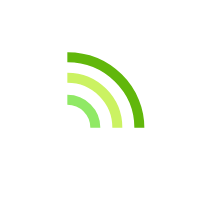
t = 0.00 s
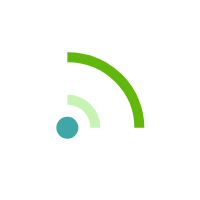
t = 0.36 s
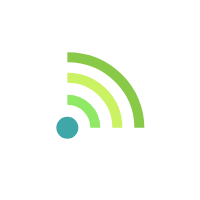
t = 0.81 s
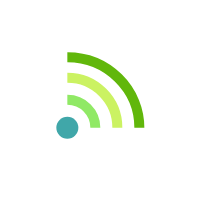
t = 1.08 s
t = 1.62 s: frame unchanged from t = 1.08 s, image omitted
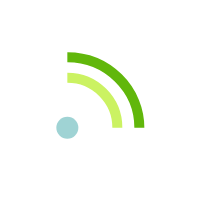
t = 1.98 s

The animated SVG that drew these frames (rendered in a browser with its animation timeline set to each time). Animation: 4 SMIL elements (animate=4); one cycle of 2.34 s, repeats indefinitely.

<svg width="200" height="200" xmlns="http://www.w3.org/2000/svg" class="lds-radio" preserveAspectRatio="xMidYMid">
	<!-- d="m14.672947 12.520702a72.352967 71.176496 0 0 1 72.352967 71.176496" -->
	<g>
		<title>background</title>
		<rect fill="none" id="canvas_background" height="402" width="582" y="-1" x="-1"/>
	</g>
	<g>
		<title>Layer 1</title>
		<circle id="svg_1" fill="#40a7a9" r="11" cy="127.763764" cx="67.344261">
			<animate attributeName="fill-opacity" calcMode="linear" values="0;1;1" keyTimes="0;0.2;1" dur="1.8" begin="0s" repeatCount="indefinite">
			</animate>
		</circle>
		<path id="svg_2" stroke="#90e965" stroke-width="10" fill="none" d="m67.344261,99.763764a28,28 0 0 1 28,28">
			<animate attributeName="stroke-opacity" calcMode="linear" values="0;1;1" keyTimes="0;0.2;1" dur="1.8" begin="0.18000000000000002s" repeatCount="indefinite">
			</animate>
		</path>
		<path id="svg_3" stroke="#cbf262" stroke-width="10" fill="none" d="m67.344261,77.763764a50,50 0 0 1 50,50">
			<animate attributeName="stroke-opacity" calcMode="linear" values="0;1;1" keyTimes="0;0.2;1" dur="1.8" begin="0.36000000000000004s" repeatCount="indefinite">
			</animate>
		</path>
		<path stroke="#61b70b" id="svg_4" stroke-width="10" fill="none" d="m67.344261,57.263764a72,70.482761 0 0 1 72,70.482761">
			<animate attributeName="stroke-opacity" calcMode="linear" values="0;1;1" keyTimes="0;0.2;1" dur="1.8" begin="0.54000000000000004s" repeatCount="indefinite">
			</animate>
		</path>
	</g>
</svg>